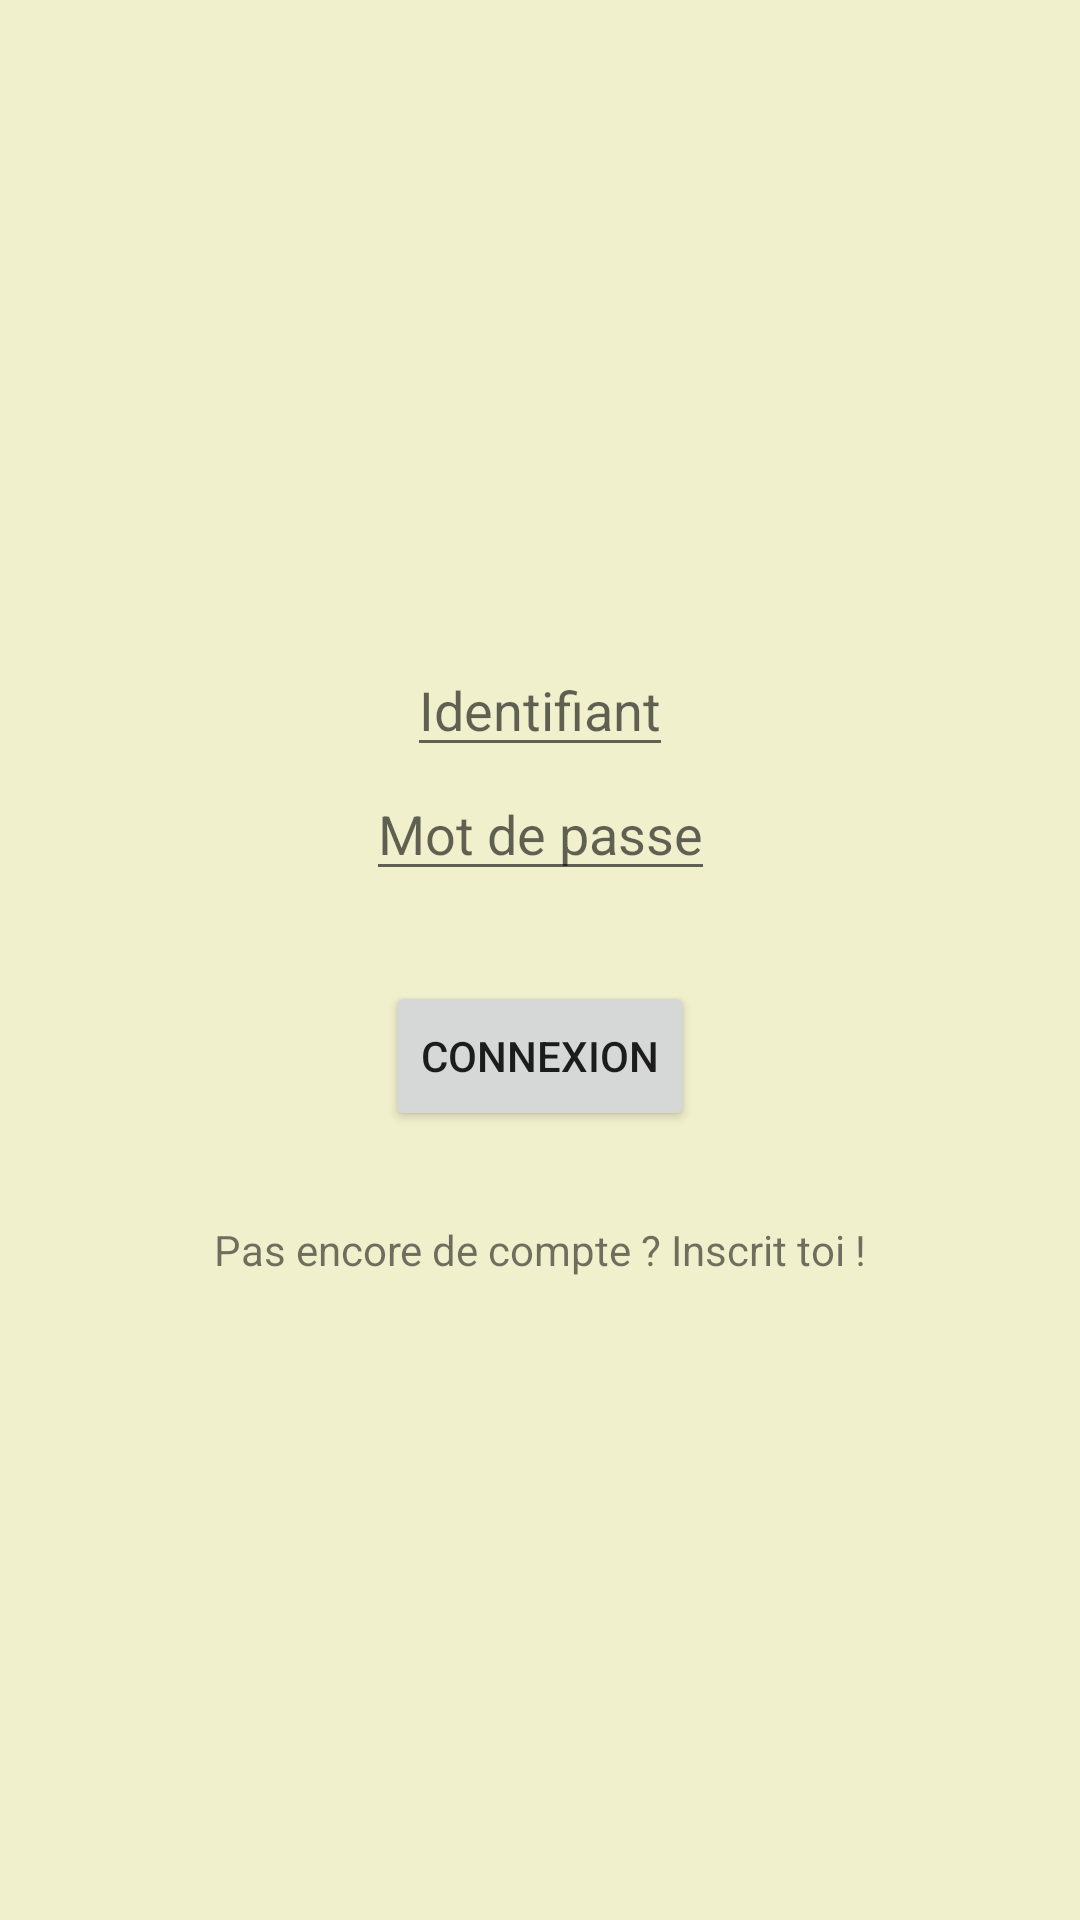

Layout XML and referenced resources for this Android screen:
<!-- AndroidManifest.xml: application theme MonTheme -->
<!-- res/layout/activity_connexion.xml -->
<?xml version="1.0" encoding="utf-8"?>
<androidx.constraintlayout.widget.ConstraintLayout xmlns:android="http://schemas.android.com/apk/res/android"
    xmlns:app="http://schemas.android.com/apk/res-auto"
    xmlns:tools="http://schemas.android.com/tools"
    android:layout_width="match_parent"
    android:layout_height="match_parent"
    tools:context=".ConnexionActivity">

    <androidx.constraintlayout.widget.ConstraintLayout
        android:layout_width="match_parent"
        android:layout_height="wrap_content"
        app:layout_constraintLeft_toLeftOf="parent"
        app:layout_constraintRight_toRightOf="parent"
        app:layout_constraintBottom_toBottomOf="parent"
        app:layout_constraintTop_toTopOf="parent">

        <EditText
            android:id = "@+id/identifiant"
            android:layout_width = "wrap_content"
            android:layout_height = "wrap_content"
            android:hint="@string/identifiant"
            app:layout_constraintLeft_toLeftOf="parent"
            app:layout_constraintRight_toRightOf="parent"
            app:layout_constraintTop_toTopOf="parent"
            app:layout_constraintBottom_toTopOf="@id/mot_de_passe"
            />

        <EditText
            android:id = "@+id/mot_de_passe"
            android:layout_width = "wrap_content"
            android:layout_height = "wrap_content"
            android:inputType = "textPassword"
            android:hint="@string/mot_de_passe"
            app:layout_constraintLeft_toLeftOf="parent"
            app:layout_constraintRight_toRightOf="parent"
            app:layout_constraintTop_toBottomOf="@id/identifiant"
            />

        <Button
            android:id="@+id/connexion"
            android:text="@string/connexion"
            android:layout_marginTop="30dp"
            android:layout_width="wrap_content"
            android:layout_height="50dp"
            app:layout_constraintTop_toBottomOf="@id/mot_de_passe"
            app:layout_constraintLeft_toLeftOf="parent"
            app:layout_constraintRight_toRightOf="parent"
            android:onClick="onClickConnexion"
            />

        <TextView
            android:id="@+id/inscription"
            android:text="@string/inscrit_toi"
            android:layout_marginTop="30dp"
            android:layout_width="wrap_content"
            android:layout_height="wrap_content"
            app:layout_constraintTop_toBottomOf="@id/connexion"
            app:layout_constraintLeft_toLeftOf="parent"
            app:layout_constraintRight_toRightOf="parent"
            android:onClick="onClickInscription"
            />
        
    </androidx.constraintlayout.widget.ConstraintLayout>


</androidx.constraintlayout.widget.ConstraintLayout>
<!-- resources referenced by this layout -->
<resources>
  <string name="connexion">Connexion</string>
  <string name="identifiant">Identifiant</string>
  <string name="inscrit_toi">Pas encore de compte ? Inscrit toi !</string>
  <string name="mot_de_passe">Mot de passe</string>
  <style name="MonTheme" parent="Theme.MaterialComponents.DayNight.DarkActionBar">
          
          
          <item name="colorPrimary">@color/colorPrimary</item>
          
          <item name="colorPrimaryDark">@color/colorPrimaryDark</item>
          
          <item name="colorAccent">@color/colorAccent</item>
          
          <item name="android:windowBackground">@color/background_general_light</item>
      </style>
  <color name="colorPrimary">#D5BF86</color>
  <color name="colorPrimaryDark">#8D775F</color>
  <color name="colorAccent">#F1F0CC</color>
  <color name="background_general_light">#F1F0CC</color>
</resources>
